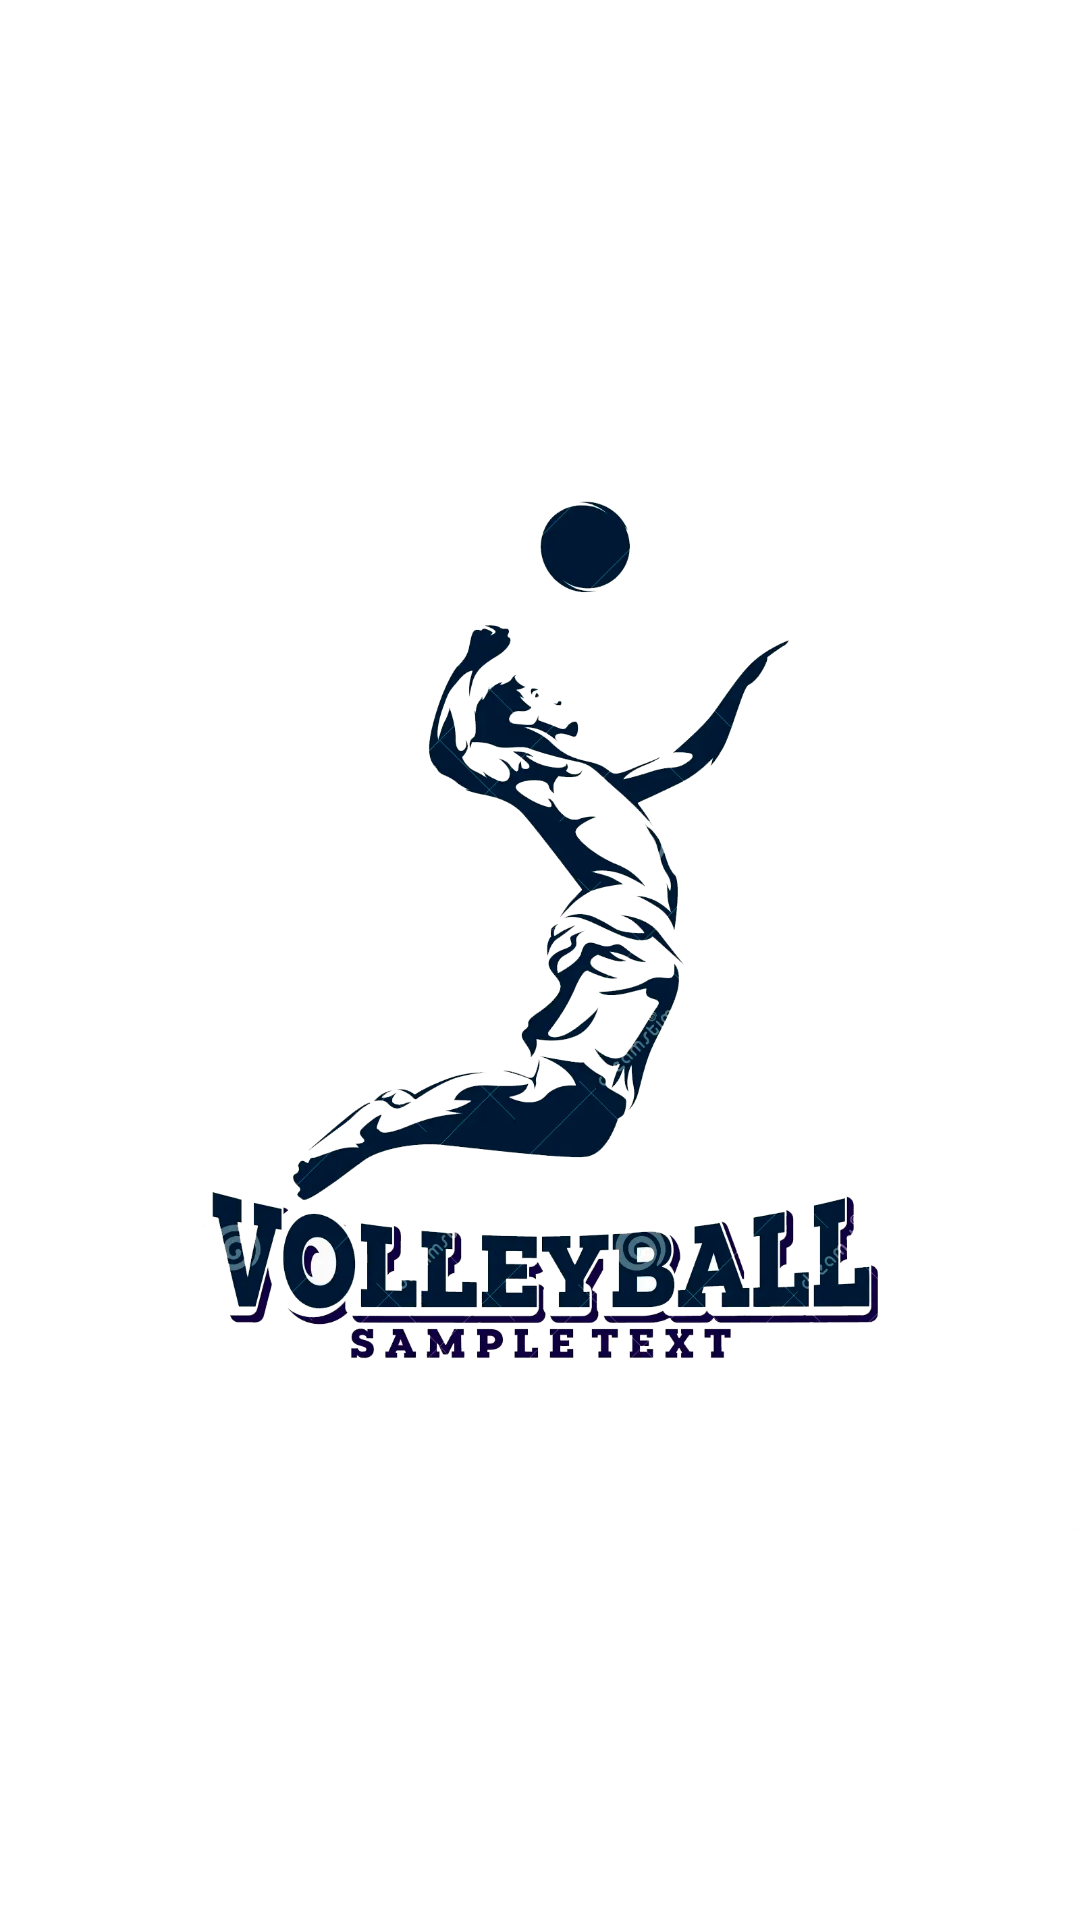

This screen was rendered from an Android layout file. Write that file and the resources it references.
<!-- AndroidManifest.xml: application theme Theme.Game_PruebaApp -->
<!-- res/layout/activity_splashs.xml -->
<?xml version="1.0" encoding="utf-8"?>
<androidx.constraintlayout.widget.ConstraintLayout xmlns:android="http://schemas.android.com/apk/res/android"
    xmlns:app="http://schemas.android.com/apk/res-auto"
    xmlns:tools="http://schemas.android.com/tools"
    android:layout_width="match_parent"
    android:layout_height="match_parent"
    android:background="@color/white"
    tools:context=".SplashsActivity">

    <ImageView
        android:layout_width="wrap_content"
        android:layout_height="wrap_content"
        android:src="@drawable/splash"
        tools:ignore="MissingConstraints" />



</androidx.constraintlayout.widget.ConstraintLayout>
<!-- resources referenced by this layout -->
<resources>
  <color name="white">#FFFFFFFF</color>
  <!-- drawable splash: png bitmap (drawable, 353652 bytes) -->
  <style name="Theme.Game_PruebaApp" parent="Base.Theme.Game_PruebaApp" />
  <style name="Base.Theme.Game_PruebaApp" parent="Theme.Material3.DayNight.NoActionBar">
          
          
      </style>
</resources>
